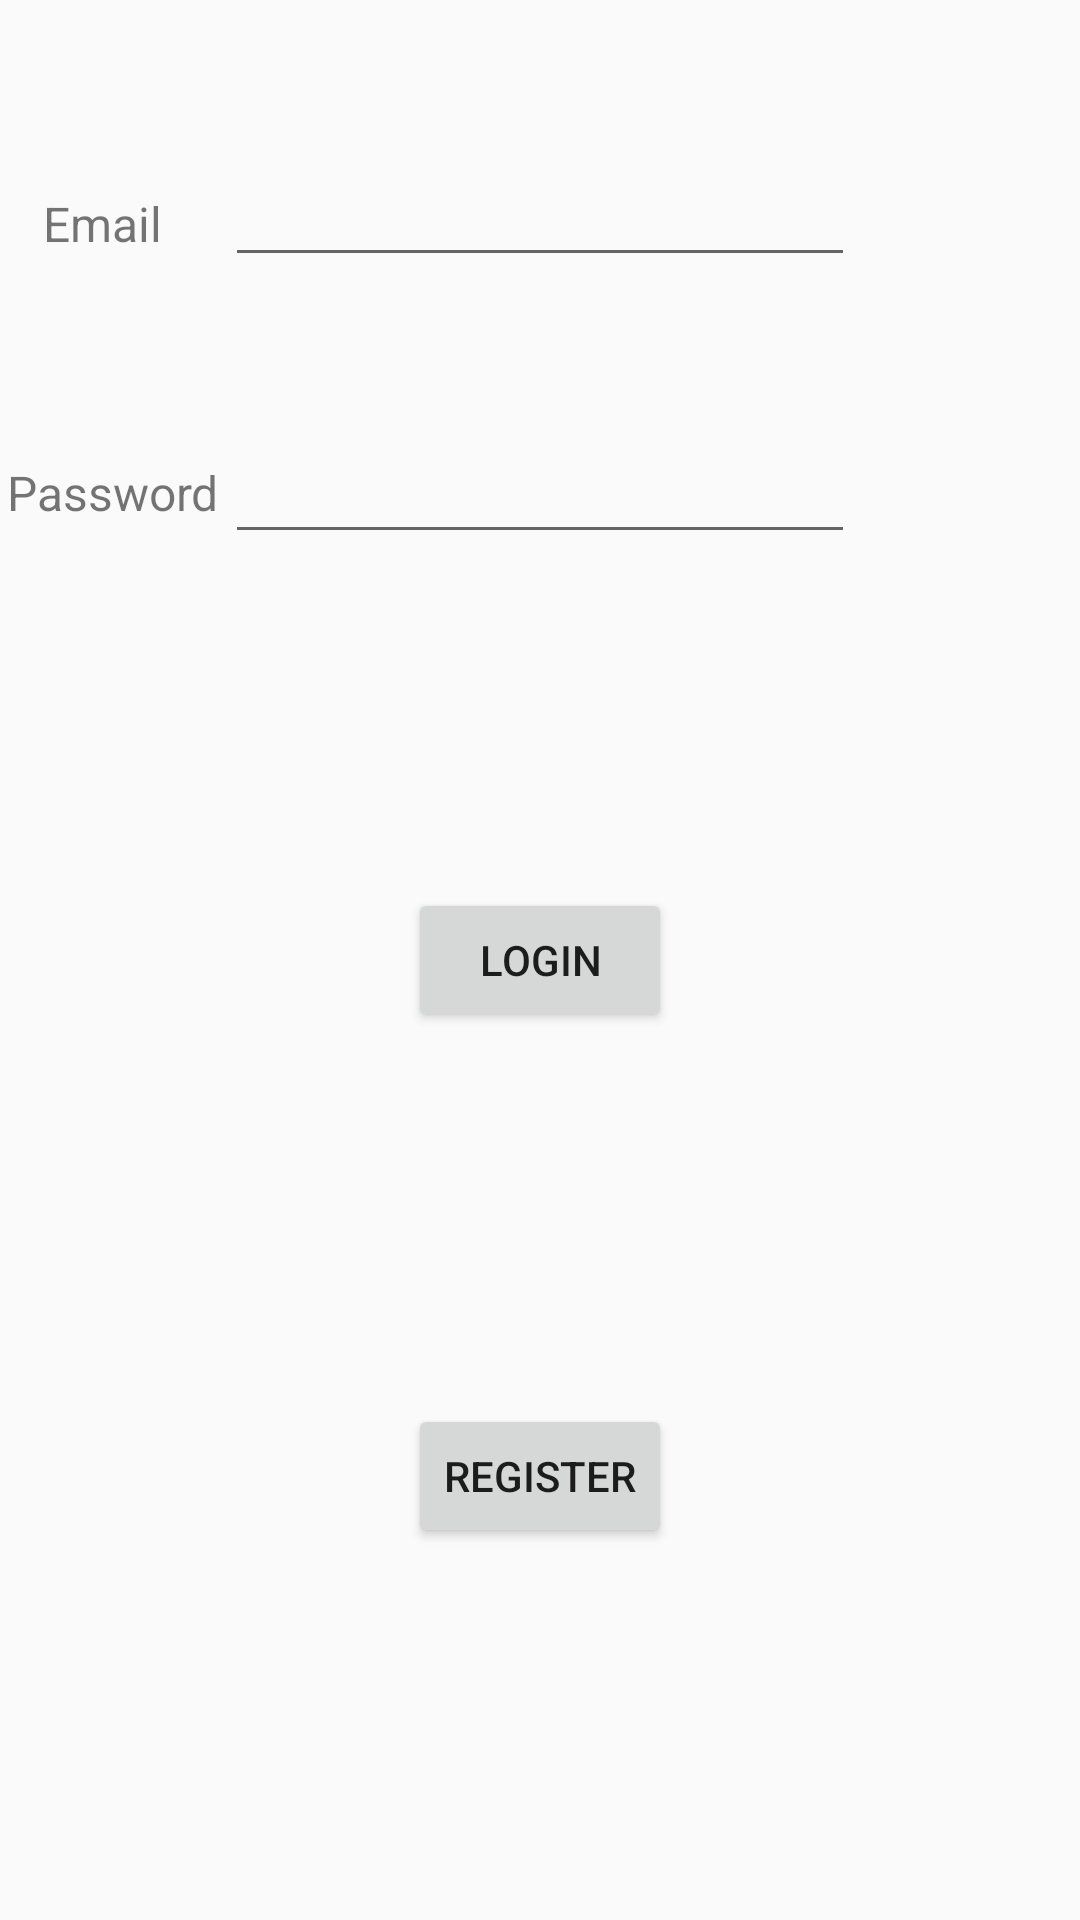

Android layout source for this screen:
<!-- AndroidManifest.xml: activity theme Theme.SpaceFighter.NoActionBar -->
<!-- res/layout/activity_main.xml -->
<?xml version="1.0" encoding="utf-8"?>
<androidx.constraintlayout.widget.ConstraintLayout xmlns:android="http://schemas.android.com/apk/res/android"
    xmlns:app="http://schemas.android.com/apk/res-auto"
    xmlns:tools="http://schemas.android.com/tools"
    android:layout_width="match_parent"
    android:layout_height="match_parent"
    tools:context=".MainActivity">

    <Button
        android:id="@+id/LogBottun"
        android:layout_width="wrap_content"
        android:layout_height="wrap_content"
        android:text="Login"
        app:layout_constraintBottom_toBottomOf="parent"
        app:layout_constraintEnd_toEndOf="parent"
        app:layout_constraintStart_toStartOf="parent"
        app:layout_constraintTop_toTopOf="parent" />

    <EditText
        android:id="@+id/editTextEmail"
        android:layout_width="wrap_content"
        android:layout_height="wrap_content"
        android:ems="10"
        android:inputType="textEmailAddress"
        app:layout_constraintBottom_toTopOf="@+id/editPassword"
        app:layout_constraintEnd_toEndOf="parent"
        app:layout_constraintStart_toStartOf="parent"
        app:layout_constraintTop_toTopOf="parent" />

    <EditText
        android:id="@+id/editPassword"
        android:layout_width="wrap_content"
        android:layout_height="wrap_content"
        android:layout_marginTop="32dp"
        android:ems="10"
        android:inputType="textPassword"
        app:layout_constraintBottom_toTopOf="@+id/LogBottun"
        app:layout_constraintEnd_toEndOf="parent"
        app:layout_constraintStart_toStartOf="parent"
        app:layout_constraintTop_toTopOf="parent" />

    <Button
        android:id="@+id/buttonRegister"
        android:layout_width="wrap_content"
        android:layout_height="wrap_content"
        android:text="Register"
        app:layout_constraintBottom_toBottomOf="parent"
        app:layout_constraintEnd_toEndOf="parent"
        app:layout_constraintStart_toStartOf="parent"
        app:layout_constraintTop_toBottomOf="@+id/LogBottun" />

    <TextView
        android:id="@+id/textView4"
        android:layout_width="wrap_content"
        android:layout_height="wrap_content"
        android:text="Email"
        android:textSize="16sp"
        app:layout_constraintBottom_toBottomOf="parent"
        app:layout_constraintEnd_toStartOf="@+id/editTextEmail"
        app:layout_constraintHorizontal_bias="0.409"
        app:layout_constraintStart_toStartOf="parent"
        app:layout_constraintTop_toTopOf="parent"
        app:layout_constraintVertical_bias="0.103" />

    <TextView
        android:id="@+id/textView5"
        android:layout_width="wrap_content"
        android:layout_height="wrap_content"
        android:text="Password"
        android:textSize="16sp"
        app:layout_constraintBottom_toBottomOf="parent"
        app:layout_constraintEnd_toStartOf="@+id/editPassword"
        app:layout_constraintHorizontal_bias="0.551"
        app:layout_constraintStart_toStartOf="parent"
        app:layout_constraintTop_toTopOf="parent"
        app:layout_constraintVertical_bias="0.248" />

</androidx.constraintlayout.widget.ConstraintLayout>
<!-- resources referenced by this layout -->
<resources>
  <style name="Theme.SpaceFighter.NoActionBar" parent="Theme.AppCompat.Light.NoActionBar">
          <item name="android:windowNoTitle">true</item>
          <item name="android:windowActionBar">false</item>
          <item name="android:windowFullscreen">true</item>
          <item name="android:windowContentOverlay">@null</item>
      </style>
</resources>
